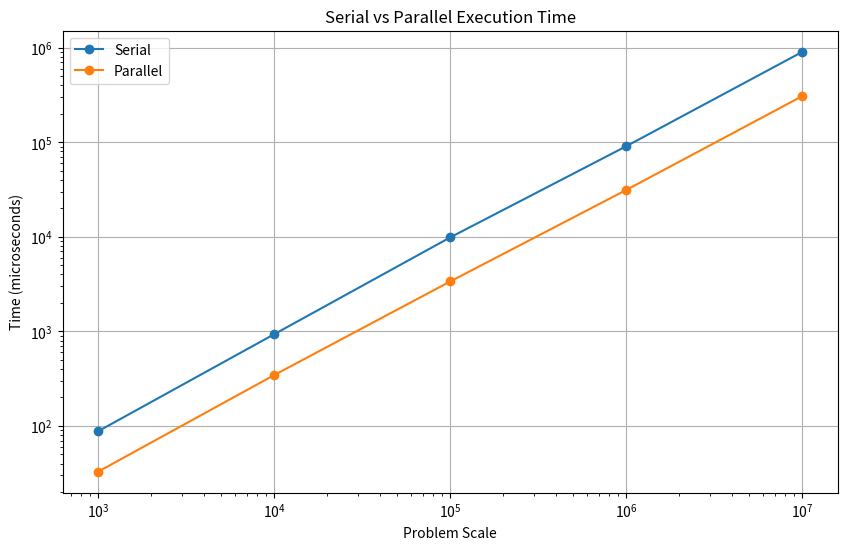
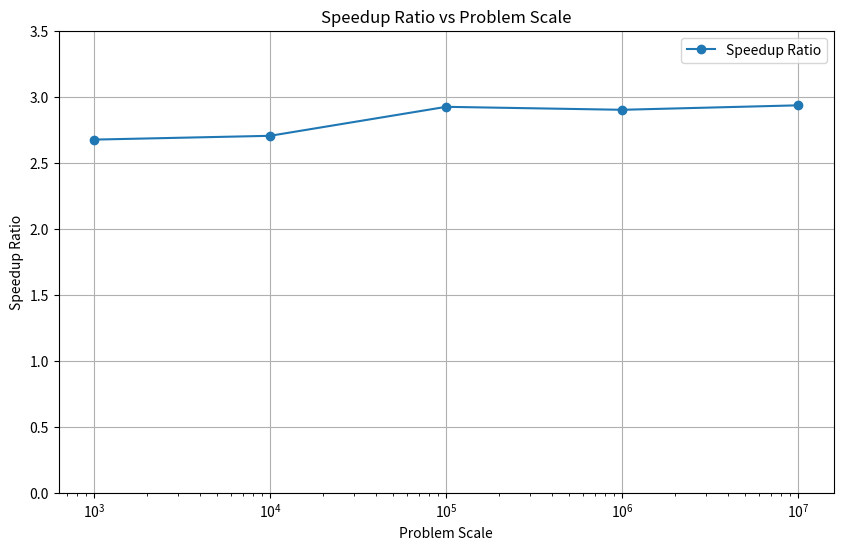

Write Python code to recreate these figures, in order.
import matplotlib.pyplot as plt

# 实验数据
problem_scales = [1000, 10000, 100000, 1000000, 10000000]
serial_durations = [87.5, 930.4, 9849.7, 90815.3, 904574]
parallel_durations = [32.7, 344, 3368.3, 31296.9, 308134]

# 绘制实验结果图像1：问题规模与串行/并行算法运行时间的对比
plt.figure(figsize=(10, 6))
plt.plot(problem_scales, serial_durations, marker='o', label='Serial')
plt.plot(problem_scales, parallel_durations, marker='o', label='Parallel')
plt.xscale('log')
plt.yscale('log')
plt.xlabel('Problem Scale')
plt.ylabel('Time (microseconds)')
plt.title('Serial vs Parallel Execution Time')
plt.legend()
plt.grid(True)
plt.show()

# 计算加速比
speedup_ratios = [serial / parallel for serial, parallel in zip(serial_durations, parallel_durations)]

# 绘制实验结果图像2：问题规模与加速比
plt.figure(figsize=(10, 6))
plt.plot(problem_scales, speedup_ratios, marker='o', label='Speedup Ratio')
plt.xscale('log')
plt.xlabel('Problem Scale')
plt.ylabel('Speedup Ratio')
plt.title('Speedup Ratio vs Problem Scale')
plt.legend()
plt.grid(True)
plt.ylim(0, 3.5)  # 设置纵坐标范围为0到3
plt.show()
